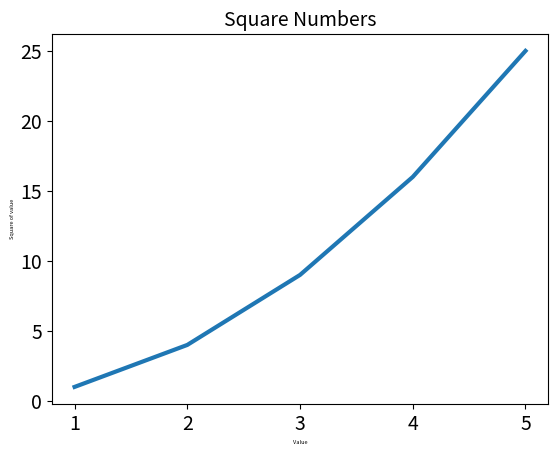

Source code (Python):
import matplotlib.pyplot as plt

input_vals = [1,2,3,4,5] # we will use these to set the coresponding x component.
squares = [1, 4, 9, 16, 25] # could just use this and it will plot it where x = index and y = squares[index] old way


#plt.plot(squares, linewidth=3) old way
plt.plot(input_vals, squares, linewidth=3) # new way

#set chart title and label axis
plt.title("Square Numbers", fontsize=14)
plt.xlabel("Value", fontsize=4)
plt.ylabel("Square of value", fontsize=4)

# set the tick labels
plt.tick_params(axis='both', labelsize=14)

plt.show()